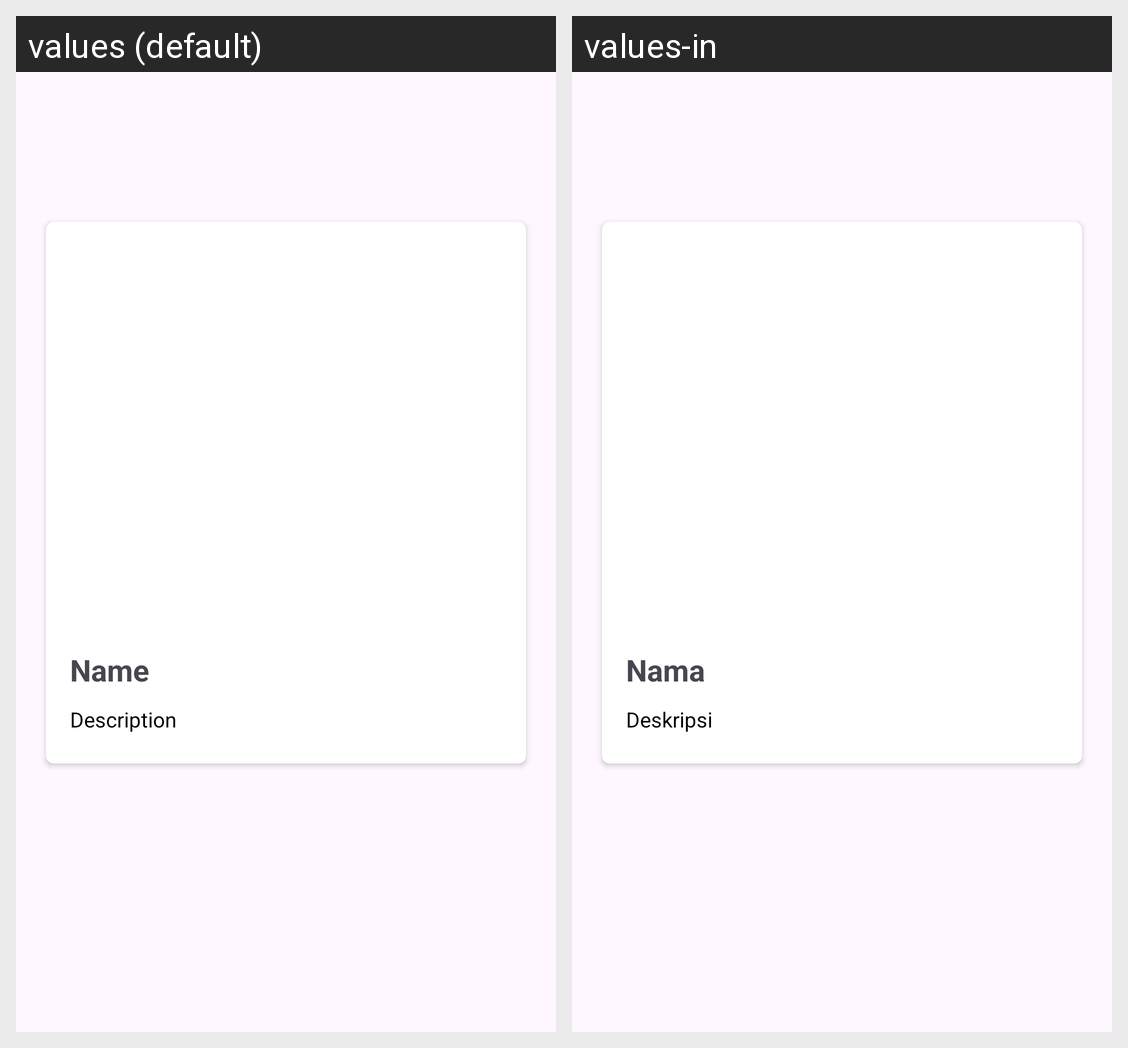

This grid shows one Android layout under two languages. Give, for every string resource on the screen, its name, the default text and each shown locale's text.
Android screen res/layout/activity_detail.xml rendered under 2 locales, left to right: values (default), values-in. Device: Nexus 5 (rendered at 1080×1920; each locale shown at half size, 540×960, under a caption strip naming it); theme Theme.StoryApp.
Strings drawn on this screen, with the default value and each locale's value (text and hints the layout hard-codes, and strings that could not be matched under every locale, appear in the picture but are not listed):

name
  values: Name
  values-in: Nama

description
  values: Description
  values-in: Deskripsi
